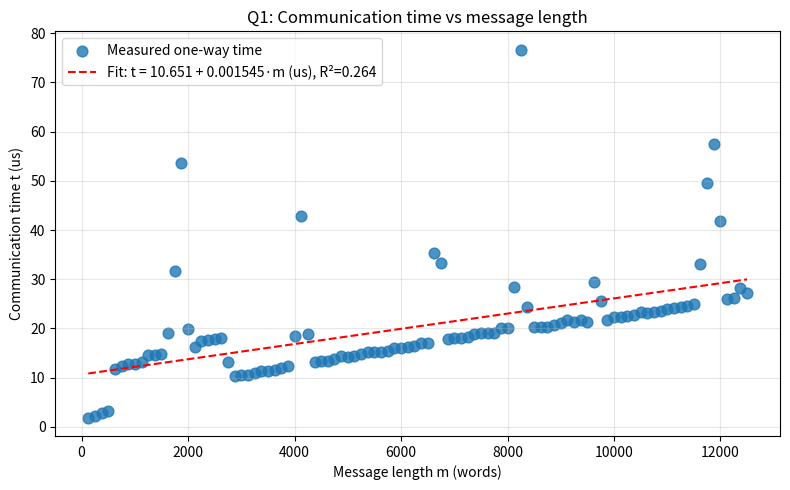

Python code for this plot:
import numpy as np
import matplotlib.pyplot as plt

data = np.array([
    [ 1000,125,1.882553 ],
[ 2000,250,2.291083 ],
[ 3000,375,2.852440 ],
[ 4000,500,3.273010 ],
[ 5000,625,11.657000 ],
[ 6000,750,12.379050 ],
[ 7000,875,12.692571 ],
[ 8000,1000,12.796521 ],
[ 9000,1125,13.079524 ],
[ 10000,1250,14.642477 ],
[ 11000,1375,14.572024 ],
[ 12000,1500,14.788508 ],
[ 13000,1625,19.140601 ],
[ 14000,1750,31.767011 ],
[ 15000,1875,53.709388 ],
[ 16000,2000,19.905448 ],
[ 17000,2125,16.124964 ],
[ 18000,2250,17.358541 ],
[ 19000,2375,17.548442 ],
[ 20000,2500,17.783999 ],
[ 21000,2625,18.030405 ],
[ 22000,2750,13.231039 ],
[ 23000,2875,10.401487 ],
[ 24000,3000,10.511518 ],
[ 25000,3125,10.613441 ],
[ 26000,3250,10.929465 ],
[ 27000,3375,11.322498 ],
[ 28000,3500,11.375070 ],
[ 29000,3625,11.506557 ],
[ 30000,3750,11.917591 ],
[ 31000,3875,12.301445 ],
[ 32000,4000,18.372536 ],
[ 33000,4125,42.884469 ],
[ 34000,4250,18.818974 ],
[ 35000,4375,13.247490 ],
[ 36000,4500,13.311982 ],
[ 37000,4625,13.399959 ],
[ 38000,4750,13.719440 ],
[ 39000,4875,14.422417 ],
[ 40000,5000,14.181495 ],
[ 41000,5125,14.307499 ],
[ 42000,5250,14.738560 ],
[ 43000,5375,15.136003 ],
[ 44000,5500,15.237451 ],
[ 45000,5625,15.285969 ],
[ 46000,5750,15.356064 ],
[ 47000,5875,15.945435 ],
[ 48000,6000,16.097426 ],
[ 49000,6125,16.219020 ],
[ 50000,6250,16.390920 ],
[ 51000,6375,17.014503 ],
[ 52000,6500,17.020583 ],
[ 53000,6625,35.316467 ],
[ 54000,6750,33.293009 ],
[ 55000,6875,17.932057 ],
[ 56000,7000,18.042445 ],
[ 57000,7125,18.125534 ],
[ 58000,7250,18.206477 ],
[ 59000,7375,18.800020 ],
[ 60000,7500,18.992901 ],
[ 61000,7625,19.128084 ],
[ 62000,7750,19.164920 ],
[ 63000,7875,20.049930 ],
[ 64000,8000,20.142078 ],
[ 65000,8125,28.372049 ],
[ 66000,8250,76.637983 ],
[ 67000,8375,24.411440 ],
[ 68000,8500,20.333529 ],
[ 69000,8625,20.326972 ],
[ 70000,8750,20.352483 ],
[ 71000,8875,20.744443 ],
[ 72000,9000,21.130919 ],
[ 73000,9125,21.655440 ],
[ 74000,9250,21.348953 ],
[ 75000,9375,21.716475 ],
[ 76000,9500,21.338463 ],
[ 77000,9625,29.471993 ],
[ 78000,9750,25.495529 ],
[ 79000,9875,21.742463 ],
[ 80000,10000,22.239566 ],
[ 81000,10125,22.330403 ],
[ 82000,10250,22.511005 ],
[ 83000,10375,22.746563 ],
[ 84000,10500,23.405552 ],
[ 85000,10625,23.208022 ],
[ 86000,10750,23.391485 ],
[ 87000,10875,23.487449 ],
[ 88000,11000,24.033070 ],
[ 89000,11125,24.123907 ],
[ 90000,11250,24.285913 ],
[ 91000,11375,24.470568 ],
[ 92000,11500,25.016546 ],
[ 93000,11625,33.179998 ],
[ 94000,11750,49.488544 ],
[ 95000,11875,57.480454 ],
[ 96000,12000,41.906595 ],
[ 97000,12125,26.067972 ],
[ 98000,12250,26.145458 ],
[ 99000,12375,28.208017 ],
[ 100000,12500,27.143955 ]
], dtype=float)

byt = data[:,0]
words = data[:,1]
time_us = data[:,2]
#fitting to ts + tw*m
tw, ts = np.polyfit(words, time_us, 1)
time_fit = tw * words + ts
sqs_res = np.sum((time_us - time_fit) ** 2)
sqs_tot = np.sum((time_us - np.mean(time_us)) ** 2)
r2 = 1 - sqs_res / sqs_tot

print(f"Estimated ts = {ts:.6f} us")
print(f"Estimated tw = {tw:.8f} us/word")
print(f"R^2 = {r2:.4f}")
w_smooth = np.linspace(words.min(), words.max(), 300)
t_smooth = tw * w_smooth + ts
plt.figure(figsize=(8, 5))
plt.scatter(words, time_us, s=60, alpha=0.8, label="Measured one-way time")
plt.plot(w_smooth, t_smooth, "r--",label=f"Fit: t = {ts:.3f} + {tw:.6f}·m (us), R²={r2:.3f}")
plt.xlabel("Message length m (words)")
plt.ylabel("Communication time t (us)")
plt.title("Q1: Communication time vs message length")
plt.grid(True, alpha=0.3)
plt.legend()
plt.tight_layout()
plt.savefig("q1_time_fit.png", dpi=300)
plt.show()
